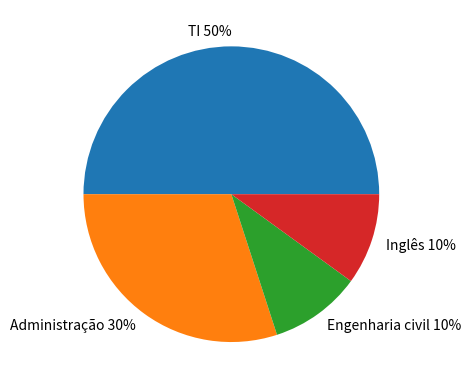

The script that saved this image:
import numpy as np
import matplotlib.pyplot as plt
y = [50, 30, 10, 10]
mylabels = ["TI 50%", "Administração 30%", "Engenharia civil 10%", "Inglês 10%"]
plt.pie(y, labels=mylabels)
plt.show()